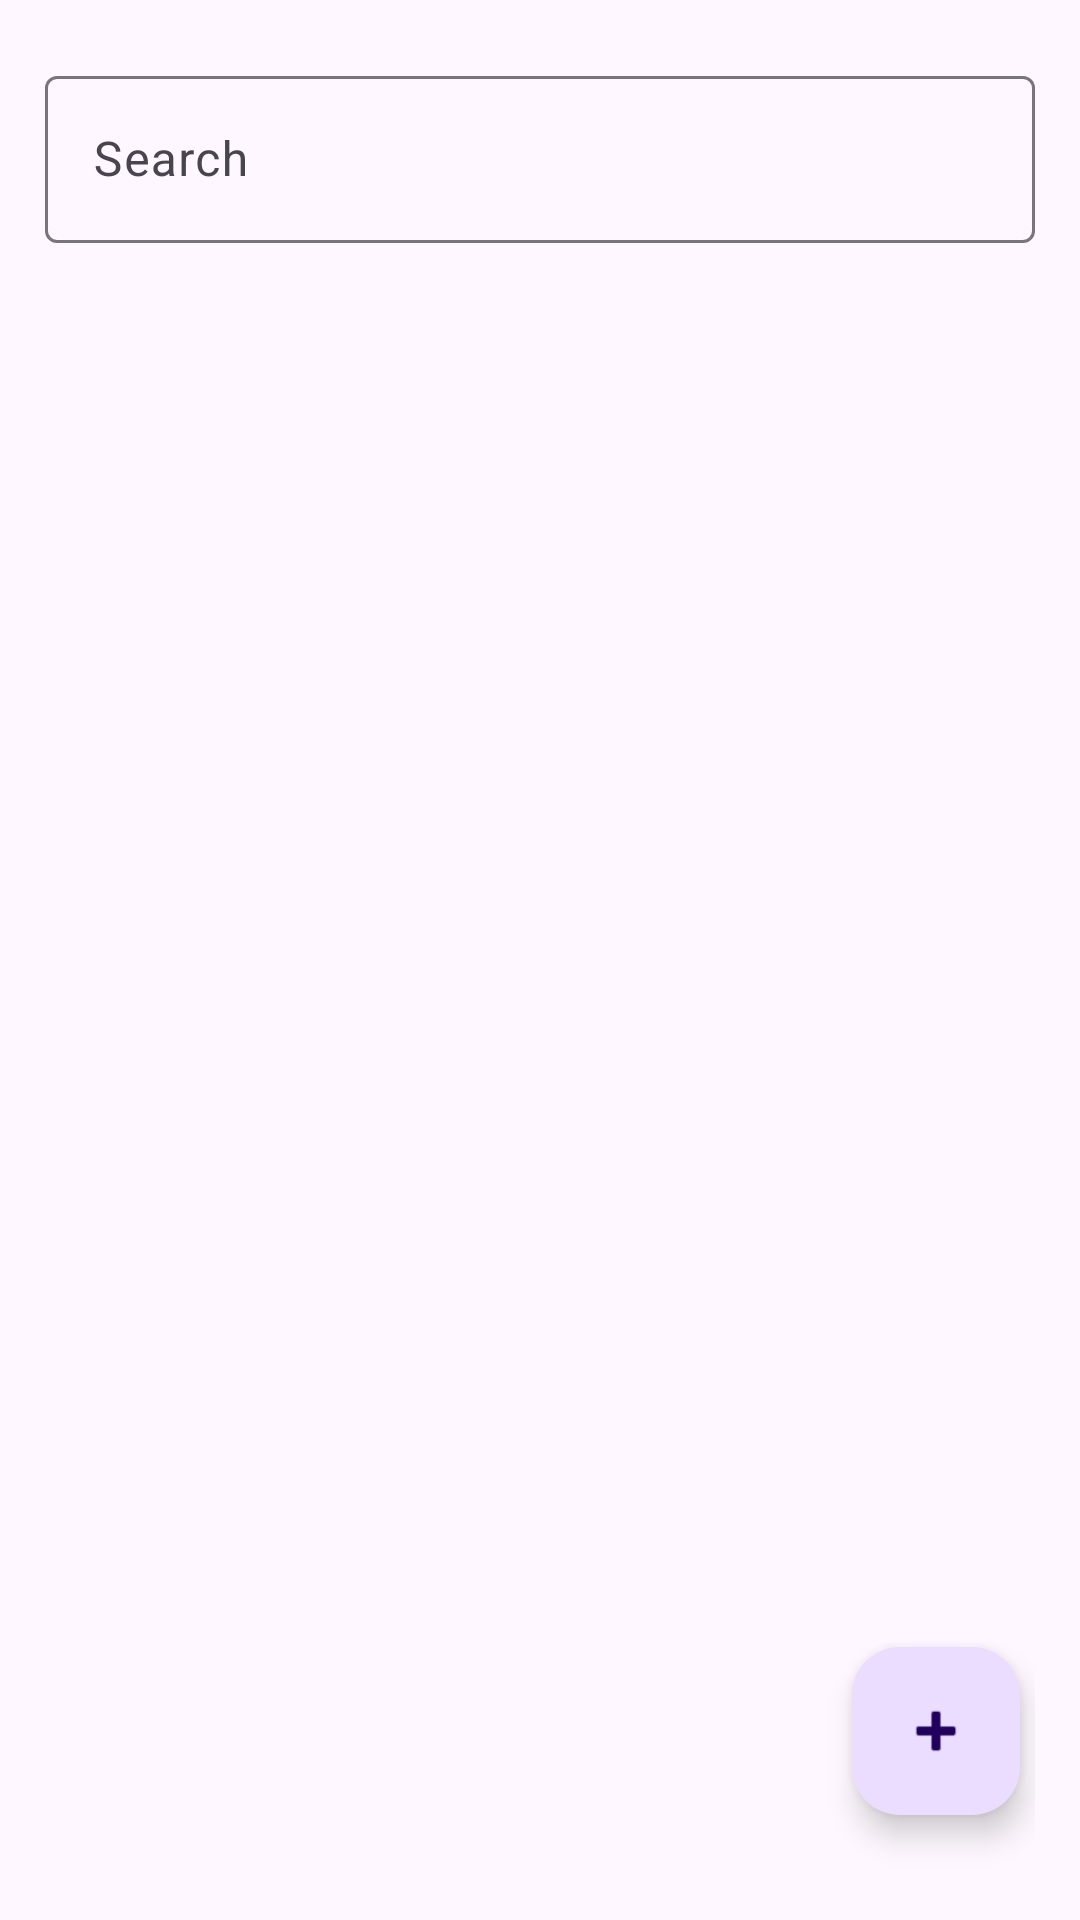

Layout XML and referenced resources for this Android screen:
<!-- AndroidManifest.xml: application theme Theme.Notetakingapp -->
<!-- res/layout/activity_main.xml -->
<?xml version="1.0" encoding="utf-8"?>
<androidx.constraintlayout.widget.ConstraintLayout xmlns:android="http://schemas.android.com/apk/res/android"
    xmlns:app="http://schemas.android.com/apk/res-auto"
    xmlns:tools="http://schemas.android.com/tools"
    android:layout_width="match_parent"
    android:layout_height="match_parent"
    android:padding="15dp"
    tools:context="com.gonzalez.blanchard.notetakingapp.presentation.main.MainActivity">

    <com.google.android.material.floatingactionbutton.FloatingActionButton
        android:id="@+id/fabAddNote"
        android:layout_width="wrap_content"
        android:layout_height="wrap_content"
        android:layout_marginEnd="5dp"
        android:layout_marginBottom="20dp"
        android:clickable="true"
        android:src="@android:drawable/ic_input_add"
        app:layout_constraintBottom_toBottomOf="parent"
        app:layout_constraintEnd_toEndOf="parent" />


    <com.google.android.material.textfield.TextInputLayout
        android:id="@+id/textInputLayoutSearch"
        android:layout_width="0dp"
        android:layout_height="wrap_content"
        android:layout_marginTop="5dp"
        app:layout_constraintEnd_toEndOf="parent"
        app:layout_constraintStart_toStartOf="parent"
        app:layout_constraintTop_toTopOf="parent">

        <com.google.android.material.textfield.TextInputEditText
            android:id="@+id/editTextSearch"
            android:layout_width="match_parent"
            android:layout_height="wrap_content"
            android:drawableStart="@drawable/ic_search"
            android:drawablePadding="8dp"
            android:hint="@string/search"
            android:imeOptions="actionSearch"
            android:inputType="text"
            android:singleLine="true" />

    </com.google.android.material.textfield.TextInputLayout>

    <androidx.recyclerview.widget.RecyclerView
        android:id="@+id/rvNotes"
        android:layout_width="match_parent"
        android:layout_height="0dp"
        android:paddingTop="20dp"
        android:visibility="visible"
        app:layout_constraintBottom_toBottomOf="parent"
        app:layout_constraintEnd_toEndOf="parent"
        app:layout_constraintStart_toStartOf="parent"
        app:layout_constraintTop_toBottomOf="@+id/textInputLayoutSearch" />

    <ProgressBar
        android:id="@+id/loaderIndicator"
        style="?android:attr/progressBarStyle"
        android:layout_width="wrap_content"
        android:layout_height="wrap_content"
        android:visibility="gone"
        app:layout_constraintBottom_toBottomOf="parent"
        app:layout_constraintEnd_toEndOf="parent"
        app:layout_constraintStart_toStartOf="parent"
        app:layout_constraintTop_toTopOf="parent" />

    <LinearLayout
        android:id="@+id/llEmptyNotes"
        android:layout_width="match_parent"
        android:layout_height="wrap_content"
        android:layout_marginStart="30dp"
        android:layout_marginTop="40dp"
        android:layout_marginEnd="30dp"
        android:layout_marginBottom="40dp"
        android:orientation="vertical"
        android:visibility="gone"
        app:layout_constraintBottom_toBottomOf="parent"
        app:layout_constraintEnd_toEndOf="parent"
        app:layout_constraintStart_toStartOf="parent"
        app:layout_constraintTop_toTopOf="parent">

        <ImageView
            android:id="@+id/imageView"
            android:layout_width="match_parent"
            android:layout_height="wrap_content"
            app:srcCompat="@drawable/empty_notes" />

        <TextView
            android:id="@+id/tvEmptyNotes"
            android:layout_width="match_parent"
            android:layout_height="wrap_content"
            android:text="@string/str_empty_notes"
            android:textAlignment="center" />
    </LinearLayout>
</androidx.constraintlayout.widget.ConstraintLayout>
<!-- resources referenced by this layout -->
<resources>
  <!-- drawable empty_notes: png bitmap (drawable, 1347 bytes) -->
  <string name="search">Search</string>
  <string name="str_empty_notes">No notes available</string>
  <style name="Theme.Notetakingapp" parent="Base.Theme.Notetakingapp" />
  <style name="Base.Theme.Notetakingapp" parent="Theme.Material3.DayNight.NoActionBar">
          
          
      </style>
</resources>
